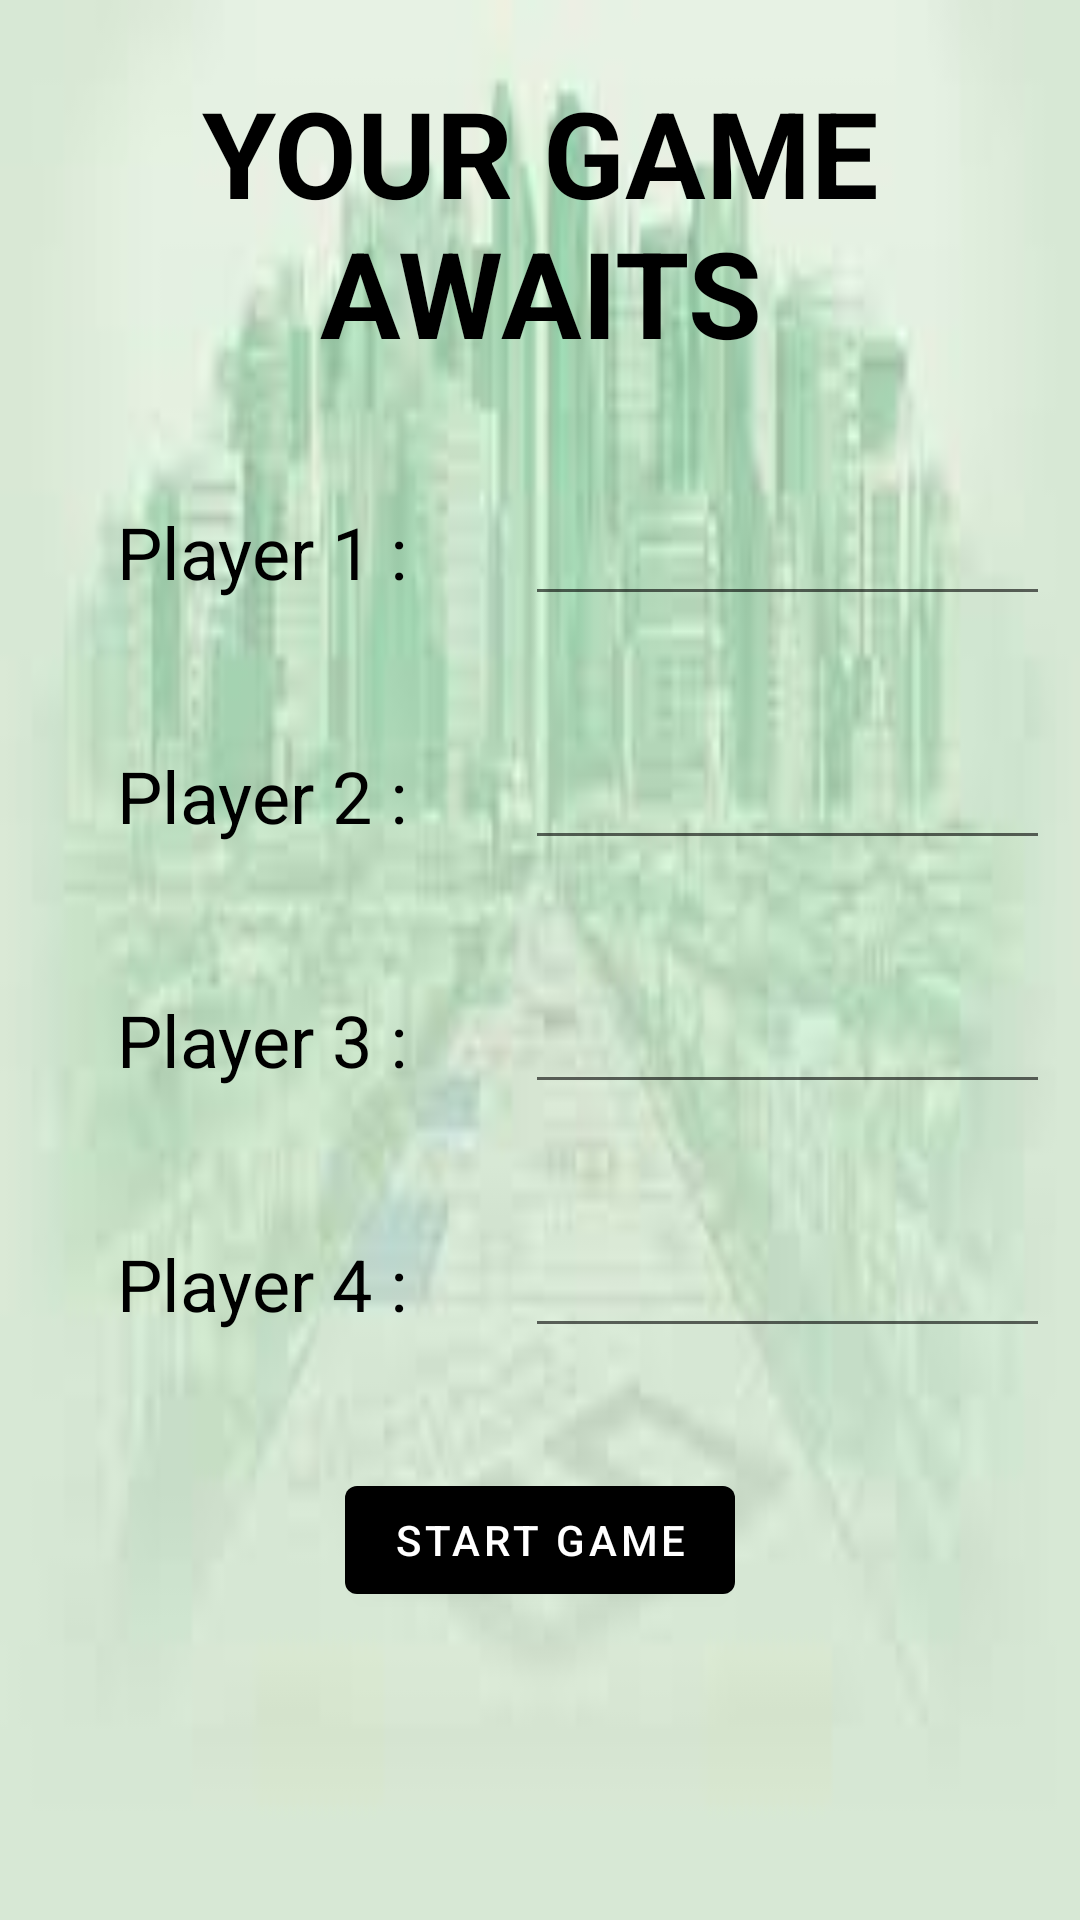

Write the Android layout XML for this screen, with the resource values it uses.
<!-- AndroidManifest.xml: application theme Theme.Monopoly -->
<!-- res/layout/activity_start_game.xml -->
<?xml version="1.0" encoding="utf-8"?>
<LinearLayout xmlns:android="http://schemas.android.com/apk/res/android"
    xmlns:app="http://schemas.android.com/apk/res-auto"
    xmlns:tools="http://schemas.android.com/tools"
    android:layout_width="match_parent"
    android:layout_height="match_parent"
    tools:context=".StartGameActivity"
    android:orientation="vertical"
    android:background="@drawable/background"
    android:focusableInTouchMode="true">

    <TextView
        android:layout_width="match_parent"
        android:layout_height="wrap_content"
        android:layout_marginTop="24dp"
        android:text="YOUR GAME AWAITS"
        android:textAlignment="center"
        android:textStyle="bold"
        android:textSize="40dp"
        android:textColor="@color/black"></TextView>

    <LinearLayout
        android:layout_marginTop="40dp"
        android:layout_width="match_parent"
        android:layout_height="wrap_content"
        android:orientation="horizontal">

        <TextView
            android:layout_width="0dp"
            android:layout_weight="1"
            android:layout_height="wrap_content"
            android:text="Player 1 :"
            android:textAlignment="center"
            android:textSize="24sp"
            android:textColor="@color/black">
        </TextView>
        <EditText
            android:focusableInTouchMode="true"
            android:id="@+id/player1Name"
            android:layout_width="0dp"
            android:layout_weight="1"
            android:layout_height="wrap_content"
            android:layout_marginEnd="10dp">
        </EditText>


    </LinearLayout>
    <LinearLayout
        android:layout_marginTop="40dp"
        android:layout_width="match_parent"
        android:layout_height="wrap_content"
        android:orientation="horizontal">

        <TextView
            android:layout_width="0dp"
            android:layout_weight="1"
            android:layout_height="wrap_content"
            android:text="Player 2 :"
            android:textAlignment="center"
            android:textSize="24sp"
            android:textColor="@color/black">
        </TextView>
        <EditText
            android:focusableInTouchMode="true"
            android:id="@+id/player2Name"
            android:layout_width="0dp"
            android:layout_weight="1"
            android:layout_height="wrap_content"
            android:layout_marginEnd="10dp">
        </EditText>


    </LinearLayout>
    <LinearLayout
        android:layout_marginTop="40dp"
        android:layout_width="match_parent"
        android:layout_height="wrap_content"
        android:orientation="horizontal">

        <TextView
            android:layout_width="0dp"
            android:layout_weight="1"
            android:layout_height="wrap_content"
            android:text="Player 3 :"
            android:textAlignment="center"
            android:textSize="24sp"
            android:textColor="@color/black">
        </TextView>
        <EditText
            android:focusableInTouchMode="true"
            android:id="@+id/player3Name"
            android:layout_width="0dp"
            android:layout_weight="1"
            android:layout_height="wrap_content"
            android:layout_marginEnd="10dp">
        </EditText>


    </LinearLayout>
    <LinearLayout
        android:layout_marginTop="40dp"
        android:layout_width="match_parent"
        android:layout_height="wrap_content"
        android:orientation="horizontal">

        <TextView
            android:layout_width="0dp"
            android:layout_weight="1"
            android:layout_height="wrap_content"
            android:text="Player 4 :"
            android:textAlignment="center"
            android:textSize="24sp"
            android:textColor="@color/black">
        </TextView>
        <EditText
            android:focusableInTouchMode="true"
            android:id="@+id/player4Name"
            android:layout_width="0dp"
            android:layout_weight="1"
            android:layout_height="wrap_content"
            android:layout_marginEnd="10dp">
        </EditText>


    </LinearLayout>

    <Button
        android:id="@+id/butt"
        android:layout_marginTop="40dp"
        android:layout_height="wrap_content"
        android:layout_width="wrap_content"
        android:layout_gravity="center"
        android:text="START GAME">

    </Button>
</LinearLayout>
<!-- resources referenced by this layout -->
<resources>
  <!-- drawable background: jpg bitmap (drawable-xxhdpi, 3448 bytes) -->
  <style name="Theme.Monopoly" parent="Theme.MaterialComponents.DayNight.NoActionBar">
          
          <item name="colorPrimary">@color/black</item>
          <item name="colorPrimaryVariant">@color/purple_700</item>
          <item name="colorOnPrimary">@color/white</item>
          
          <item name="colorSecondary">@color/teal_200</item>
          <item name="colorSecondaryVariant">@color/teal_700</item>
          <item name="colorOnSecondary">@color/black</item>
          
          <item name="android:statusBarColor" tools:targetApi="l">?attr/colorPrimaryVariant</item>
          
      </style>
  <!-- not gathered from this repository: default colours our renderer supplied (Android Studio template values) -->
  <color name="purple_700">#FF3700B3</color>
  <color name="teal_200">#FF03DAC5</color>
  <color name="teal_700">#FF018786</color>
  <color name="black">#FF000000</color>
  <color name="white">#FFFFFFFF</color>
</resources>
